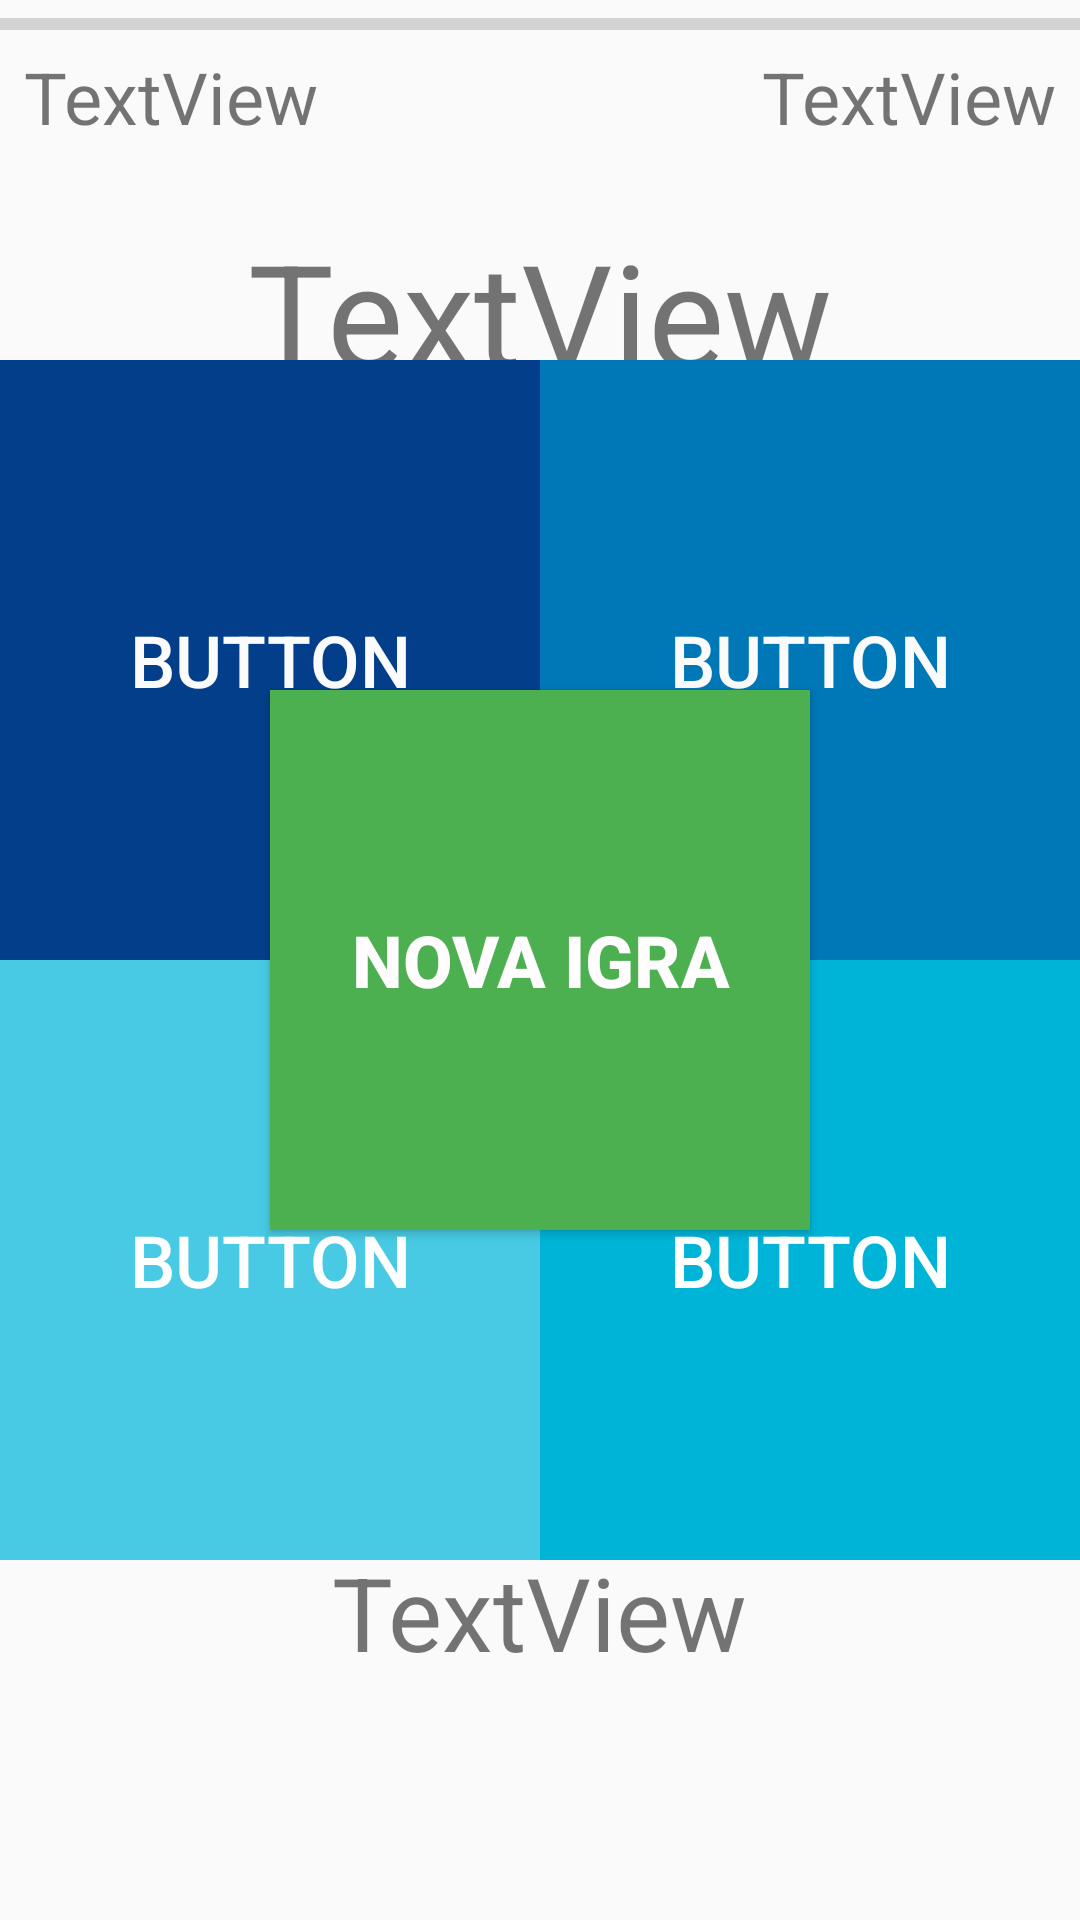

Layout XML and referenced resources for this Android screen:
<!-- AndroidManifest.xml: application theme Theme.Agilni_projekat -->
<!-- res/layout/activity_easy.xml -->
<?xml version="1.0" encoding="utf-8"?>
<androidx.constraintlayout.widget.ConstraintLayout xmlns:android="http://schemas.android.com/apk/res/android"
    xmlns:app="http://schemas.android.com/apk/res-auto"
    xmlns:tools="http://schemas.android.com/tools"
    android:layout_width="match_parent"
    android:layout_height="match_parent"
    tools:context=".AddHard">

    <Button
        android:id="@+id/btn_start"
        android:layout_width="180dp"
        android:layout_height="180dp"
        android:autoText="false"
        android:background="#4CAF50"
        android:text="nova igra"
        android:textColor="#FFFDFD"
        android:textSize="24sp"
        android:textStyle="bold"
        app:layout_constraintBottom_toBottomOf="parent"
        app:layout_constraintEnd_toEndOf="parent"
        app:layout_constraintStart_toStartOf="parent"
        app:layout_constraintTop_toTopOf="parent" />

    <ProgressBar
        android:id="@+id/prog_timer"
        style="?android:attr/progressBarStyleHorizontal"
        android:layout_width="0dp"
        android:layout_height="wrap_content"
        app:layout_constraintBottom_toBottomOf="parent"
        app:layout_constraintEnd_toEndOf="parent"
        app:layout_constraintHorizontal_bias="0.498"
        app:layout_constraintStart_toStartOf="parent"
        app:layout_constraintTop_toTopOf="parent"
        app:layout_constraintVertical_bias="0.0" />

    <TextView
        android:id="@+id/tv_timer"
        android:layout_width="wrap_content"
        android:layout_height="wrap_content"
        android:layout_marginStart="8dp"
        android:text="TextView"
        android:textSize="24sp"
        app:layout_constraintStart_toStartOf="parent"
        app:layout_constraintTop_toBottomOf="@+id/prog_timer" />

    <TextView
        android:id="@+id/tv_score"
        android:layout_width="wrap_content"
        android:layout_height="wrap_content"
        android:layout_marginEnd="8dp"
        android:text="TextView"
        android:textSize="24sp"
        app:layout_constraintEnd_toEndOf="parent"
        app:layout_constraintTop_toBottomOf="@+id/prog_timer" />

    <TextView
        android:id="@+id/tv_questions"
        android:layout_width="wrap_content"
        android:layout_height="wrap_content"
        android:layout_marginTop="56dp"
        android:text="TextView"
        android:textSize="48sp"
        app:layout_constraintEnd_toEndOf="parent"
        app:layout_constraintStart_toStartOf="parent"
        app:layout_constraintTop_toBottomOf="@+id/prog_timer" />

    <TextView
        android:id="@+id/tv_bottommessage"
        android:layout_width="wrap_content"
        android:layout_height="wrap_content"
        android:layout_marginBottom="80dp"
        android:text="TextView"
        android:textSize="34sp"
        app:layout_constraintBottom_toBottomOf="parent"
        app:layout_constraintEnd_toEndOf="parent"
        app:layout_constraintStart_toStartOf="parent" />

    <TableLayout
        android:layout_width="0dp"
        android:layout_height="400dp"
        app:layout_constraintBottom_toBottomOf="parent"
        app:layout_constraintEnd_toEndOf="parent"
        app:layout_constraintStart_toStartOf="parent"
        app:layout_constraintTop_toTopOf="@+id/prog_timer">

        <TableRow
            android:layout_width="match_parent"
            android:layout_height="match_parent">

            <Button
                android:id="@+id/btn_answer01"
                android:layout_width="wrap_content"
                android:layout_height="wrap_content"
                android:layout_weight="1"
                android:height="200dp"
                android:background="#023E8A"
                android:text="Button"
                android:textColor="#FBFBFB"
                android:textSize="24sp" />

            <Button
                android:id="@+id/btn_answer1"
                android:layout_width="wrap_content"
                android:layout_height="wrap_content"
                android:layout_weight="1"
                android:height="200dp"
                android:background="#0077B6"
                android:text="Button"
                android:textColor="#FBFBFB"
                android:textSize="24sp" />

        </TableRow>

        <TableRow
            android:layout_width="match_parent"
            android:layout_height="match_parent">

            <Button
                android:id="@+id/btn_answer2"
                android:layout_width="wrap_content"
                android:layout_height="wrap_content"
                android:layout_weight="1"
                android:height="200dp"
                android:background="#48CAE4"
                android:text="Button"
                android:textColor="#FFFFFF"
                android:textSize="24sp" />

            <Button
                android:id="@+id/btn_answer3"
                android:layout_width="wrap_content"
                android:layout_height="wrap_content"
                android:layout_weight="1"
                android:height="200dp"
                android:background="#00B4D8"
                android:text="Button"
                android:textColor="#FFFFFF"
                android:textSize="24sp" />

        </TableRow>

    </TableLayout>

</androidx.constraintlayout.widget.ConstraintLayout>
<!-- resources referenced by this layout -->
<resources>
  <style name="Theme.Agilni_projekat" parent="Theme.AppCompat.Light.NoActionBar">
          
          <item name="colorPrimary">@color/purple_500</item>
          <item name="colorPrimaryVariant">@color/purple_700</item>
          <item name="colorOnPrimary">@color/white</item>
          
          <item name="colorSecondary">@color/teal_200</item>
          <item name="colorSecondaryVariant">@color/teal_700</item>
          <item name="colorOnSecondary">@color/black</item>
          
          <item name="android:statusBarColor">?attr/colorPrimaryVariant</item>
          
      </style>
  <!-- not gathered from this repository: default colours our renderer supplied (Android Studio template values) -->
  <color name="purple_500">#FF6200EE</color>
  <color name="purple_700">#FF3700B3</color>
  <color name="teal_200">#FF03DAC5</color>
  <color name="teal_700">#FF018786</color>
  <color name="black">#FF000000</color>
  <color name="white">#FFFFFFFF</color>
</resources>
